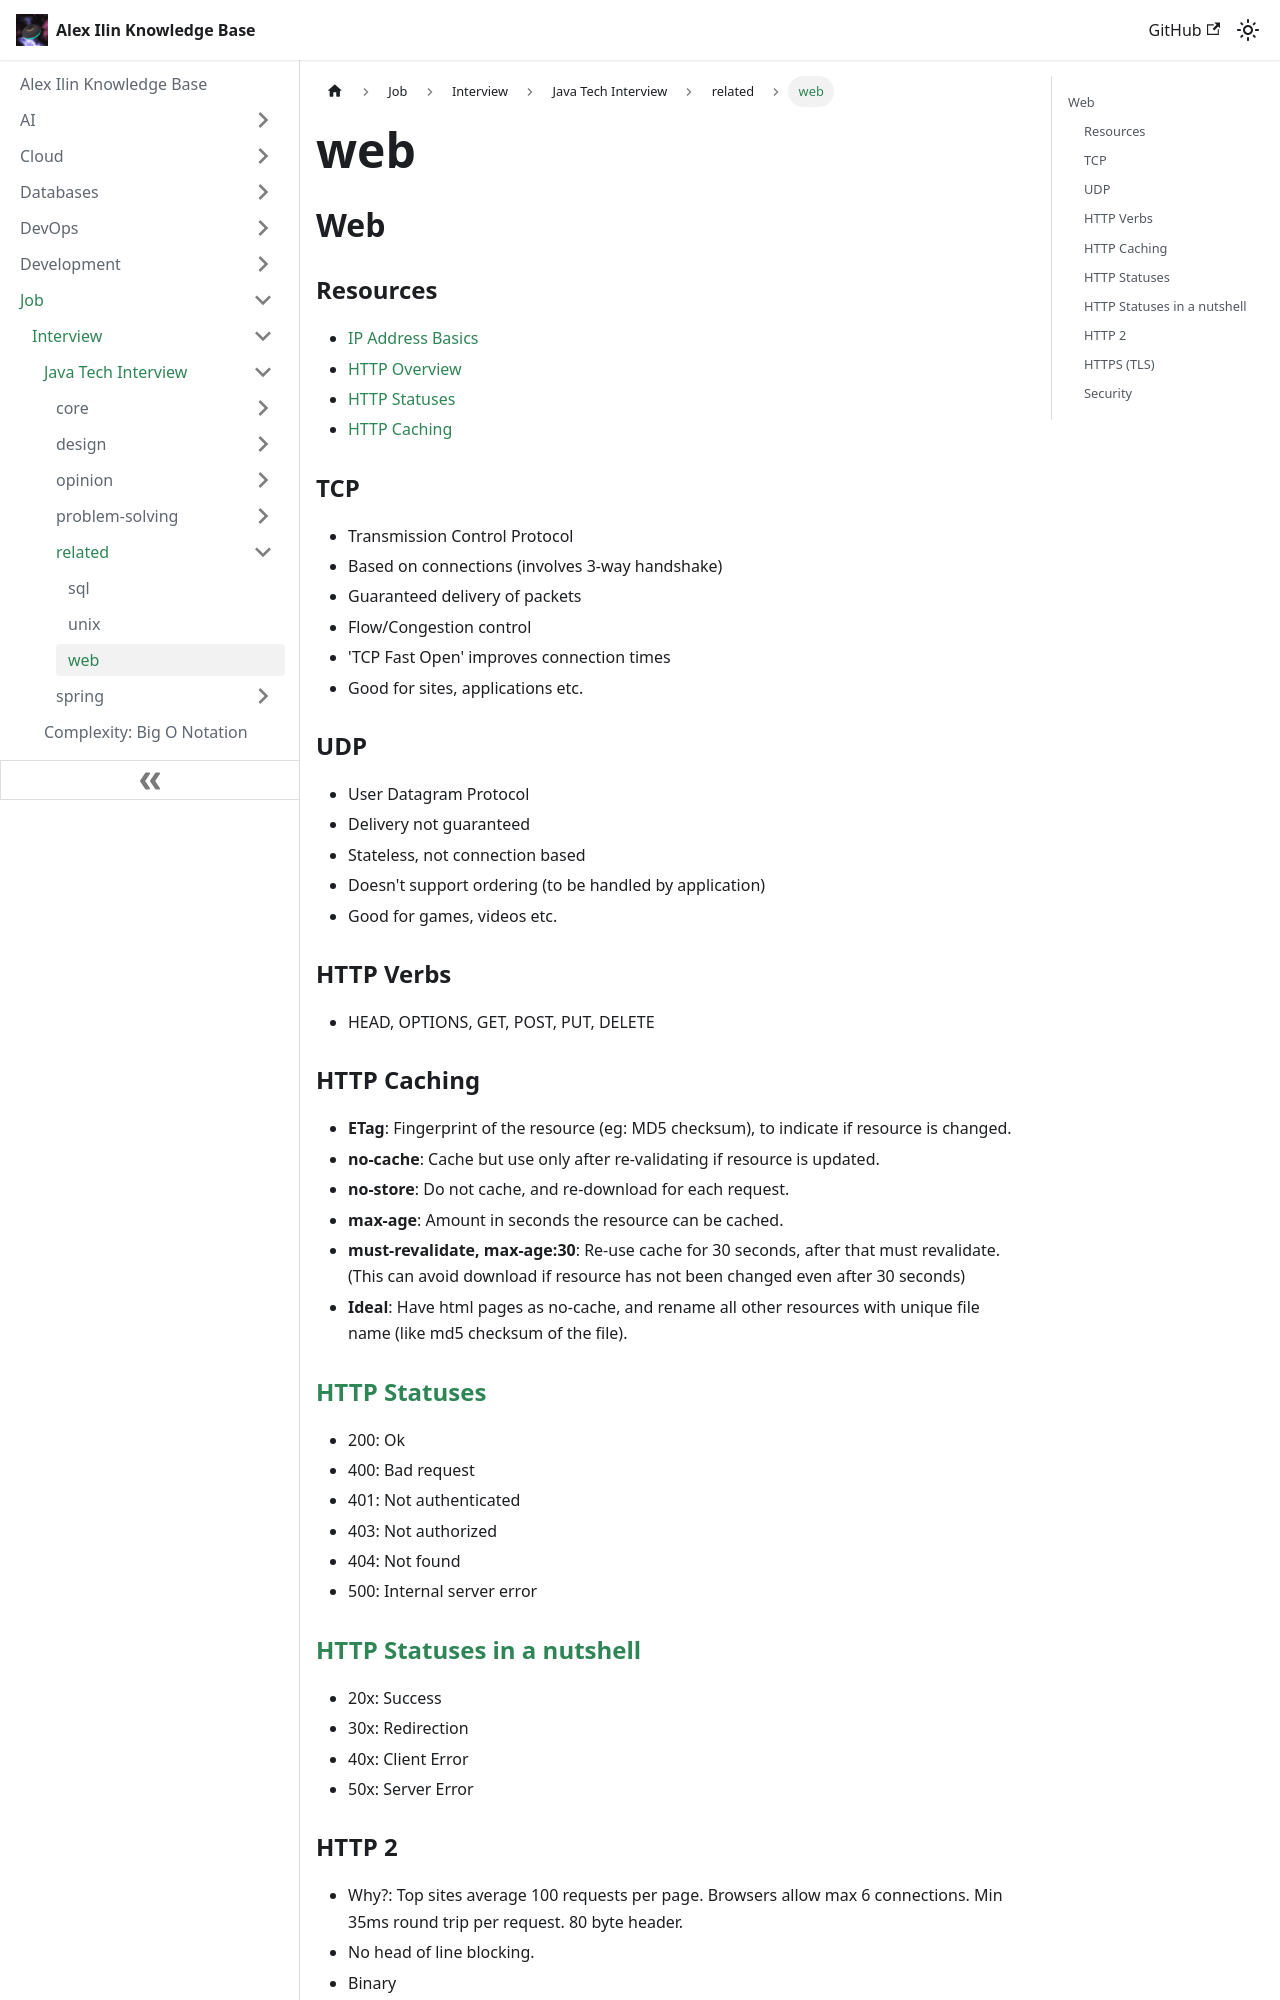

repository: engilyin/kb · page: Job/TechInterview/Java/related/web/index.html · generator: docusaurus

## Web

### Resources

- [IP Address Basics](http://www.deepakvadgama.com/blog/ipaddress-basics-for-developers/)
- [HTTP Overview](https://developer.mozilla.org/en-US/docs/Web/HTTP/Overview)
- [HTTP Statuses](https://httpstatuses.com)
- [HTTP Caching](https://developers.google.com/web/fundamentals/performance/optimizing-content-efficiency/http-caching)

### TCP

- Transmission Control Protocol
- Based on connections (involves 3-way handshake) 
- Guaranteed delivery of packets
- Flow/Congestion control
- 'TCP Fast Open' improves connection times
- Good for sites, applications etc. 

### UDP

- User Datagram Protocol
- Delivery not guaranteed
- Stateless, not connection based
- Doesn't support ordering (to be handled by application)
- Good for games, videos etc. 

### HTTP Verbs

- HEAD, OPTIONS, GET, POST, PUT, DELETE

### HTTP Caching

- **ETag**: Fingerprint of the resource (eg: MD5 checksum), to indicate if resource is changed. 
- **no-cache**: Cache but use only after re-validating if resource is updated.
- **no-store**: Do not cache, and re-download for each request. 
- **max-age**: Amount in seconds the resource can be cached. 
- **must-revalidate, max-age:30**: Re-use cache for 30 seconds, after that must revalidate. (This can avoid download if resource has not been changed even after 30 seconds)
- **Ideal**: Have html pages as no-cache, and rename all other resources with unique file name (like md5 checksum of the file). 

### [HTTP Statuses](https://httpstatuses.com)

- 200: Ok
- 400: Bad request
- 401: Not authenticated
- 403: Not authorized
- 404: Not found
- 500: Internal server error

### [HTTP Statuses in a nutshell](https://twitter.com/stevelosh/status/372740571749572610?lang=en)
- 20x: Success
- 30x: Redirection
- 40x: Client Error
- 50x: Server Error
